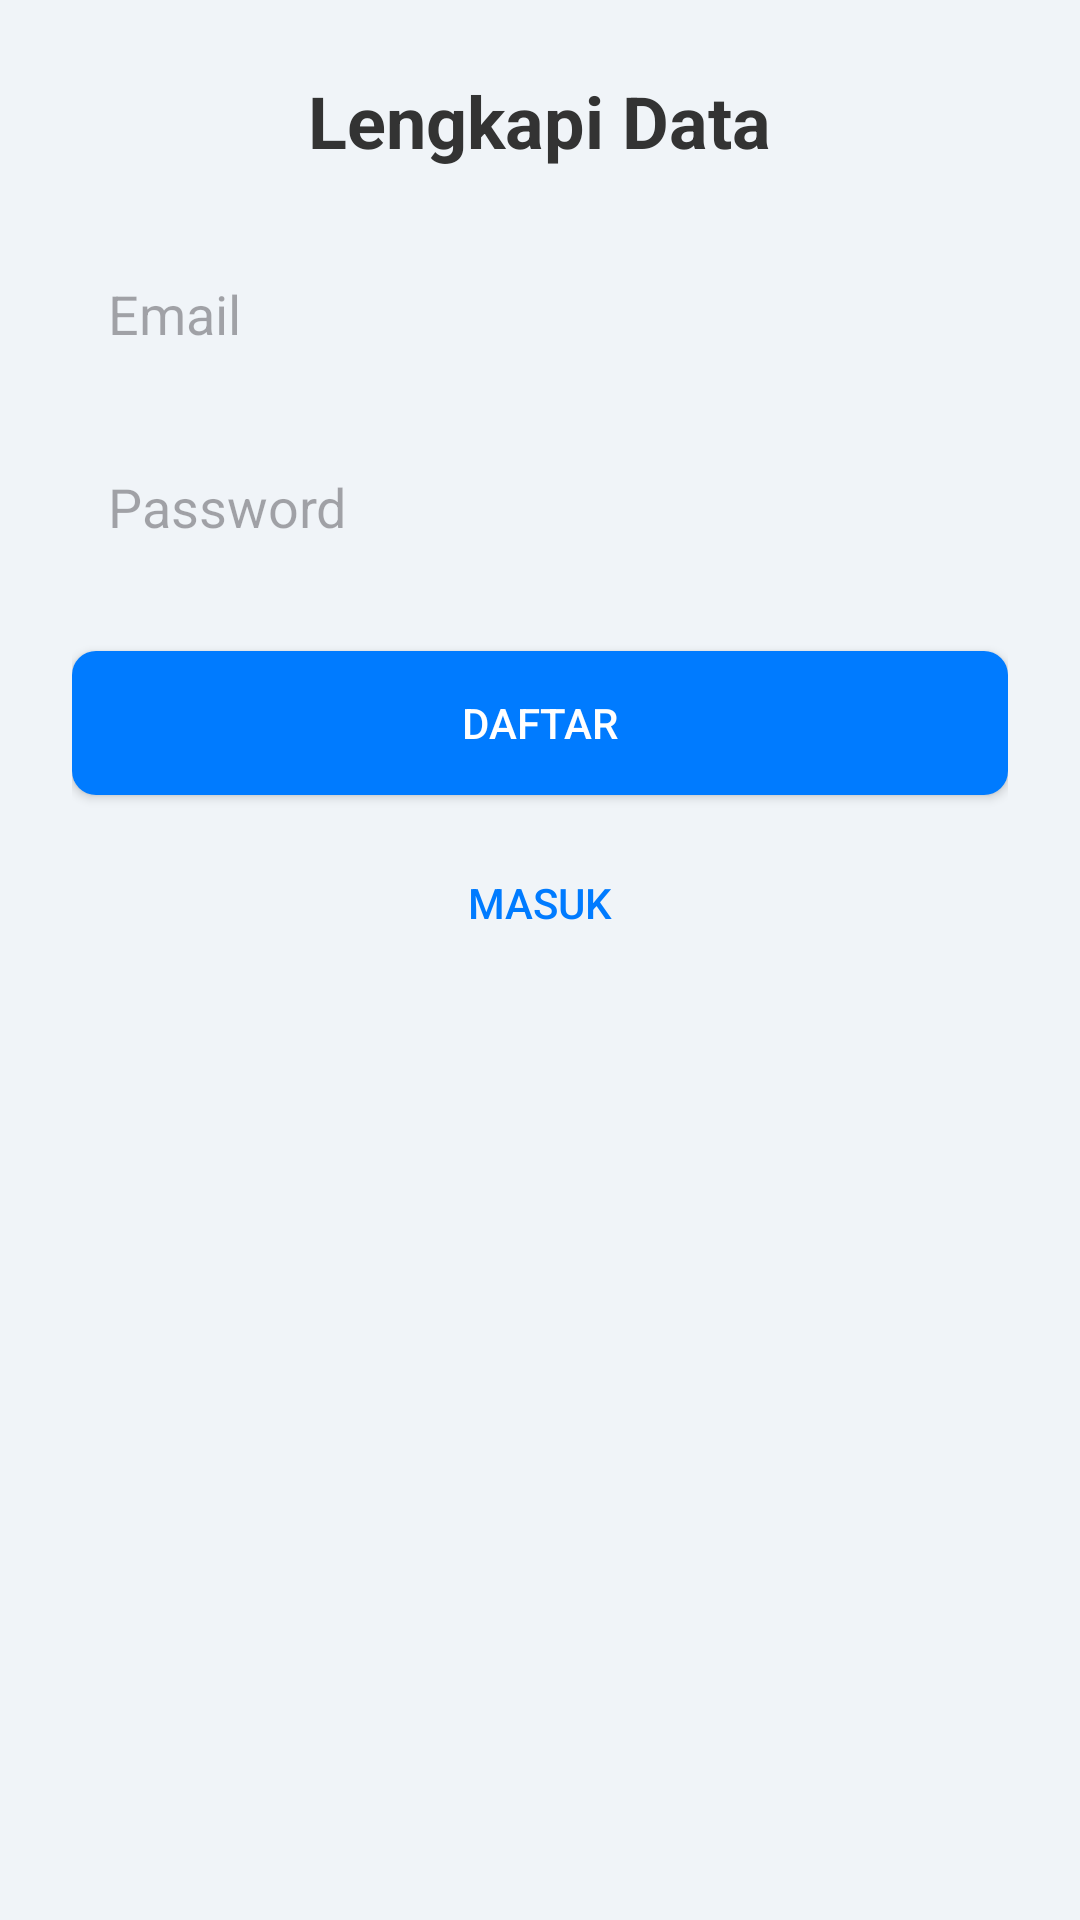

Android layout source for this screen:
<!-- AndroidManifest.xml: application theme Theme.AplikasiBerita -->
<!-- res/layout/activity_register.xml -->
<ScrollView xmlns:android="http://schemas.android.com/apk/res/android"
    android:layout_width="match_parent"
    android:layout_height="match_parent"
    android:background="#F0F4F8">

    <LinearLayout
        android:layout_width="match_parent"
        android:layout_height="wrap_content"
        android:orientation="vertical"
        android:padding="24dp"
        android:gravity="center_horizontal">

        <TextView
            android:text="Lengkapi Data"
            android:textSize="24sp"
            android:textStyle="bold"
            android:textColor="#333333"
            android:layout_marginBottom="24dp"
            android:layout_width="wrap_content"
            android:layout_height="wrap_content" />

        <EditText
            android:id="@+id/regEmail"
            android:hint="Email"
            android:textColor="#333333"
            android:inputType="textEmailAddress"
            android:background="@drawable/bg_edittext"
            android:padding="12dp"
            android:layout_marginBottom="16dp"
            android:layout_width="match_parent"
            android:layout_height="wrap_content" />

        <EditText
            android:id="@+id/regPassword"
            android:hint="Password"
            android:textColor="#333333"
            android:inputType="textPassword"
            android:background="@drawable/bg_edittext"
            android:padding="12dp"
            android:layout_marginBottom="24dp"
            android:layout_width="match_parent"
            android:layout_height="wrap_content" />

        <Button
            android:id="@+id/regbtnRegister"
            android:text="Daftar"
            android:layout_width="match_parent"
            android:layout_height="wrap_content"
            android:backgroundTint="#007BFF"
            android:textColor="#FFFFFF"
            android:layout_marginBottom="12dp"
            android:background="@drawable/bg_button" />

        <Button
            android:id="@+id/regbtnLogin"
            android:text="Masuk"
            android:layout_width="match_parent"
            android:layout_height="wrap_content"
            android:textColor="#007BFF"
            android:background="@android:color/transparent" />
    </LinearLayout>
</ScrollView>
<!-- resources referenced by this layout -->
<resources>
  <!-- drawable bg_button (drawable) -->
  <shape xmlns:android="http://schemas.android.com/apk/res/android" android:shape="rectangle">
      <solid android:color="#007BFF"/>
      <corners android:radius="8dp"/>
  </shape>
  <style name="Theme.AplikasiBerita" parent="Base.Theme.AplikasiBerita" />
  <style name="Base.Theme.AplikasiBerita" parent="Theme.Material3.DayNight.NoActionBar">
          
          
  
          
          <item name="colorControlNormal">@android:color/white</item>
          
          <item name="android:textColorPrimary">@android:color/white</item>
      </style>
</resources>
